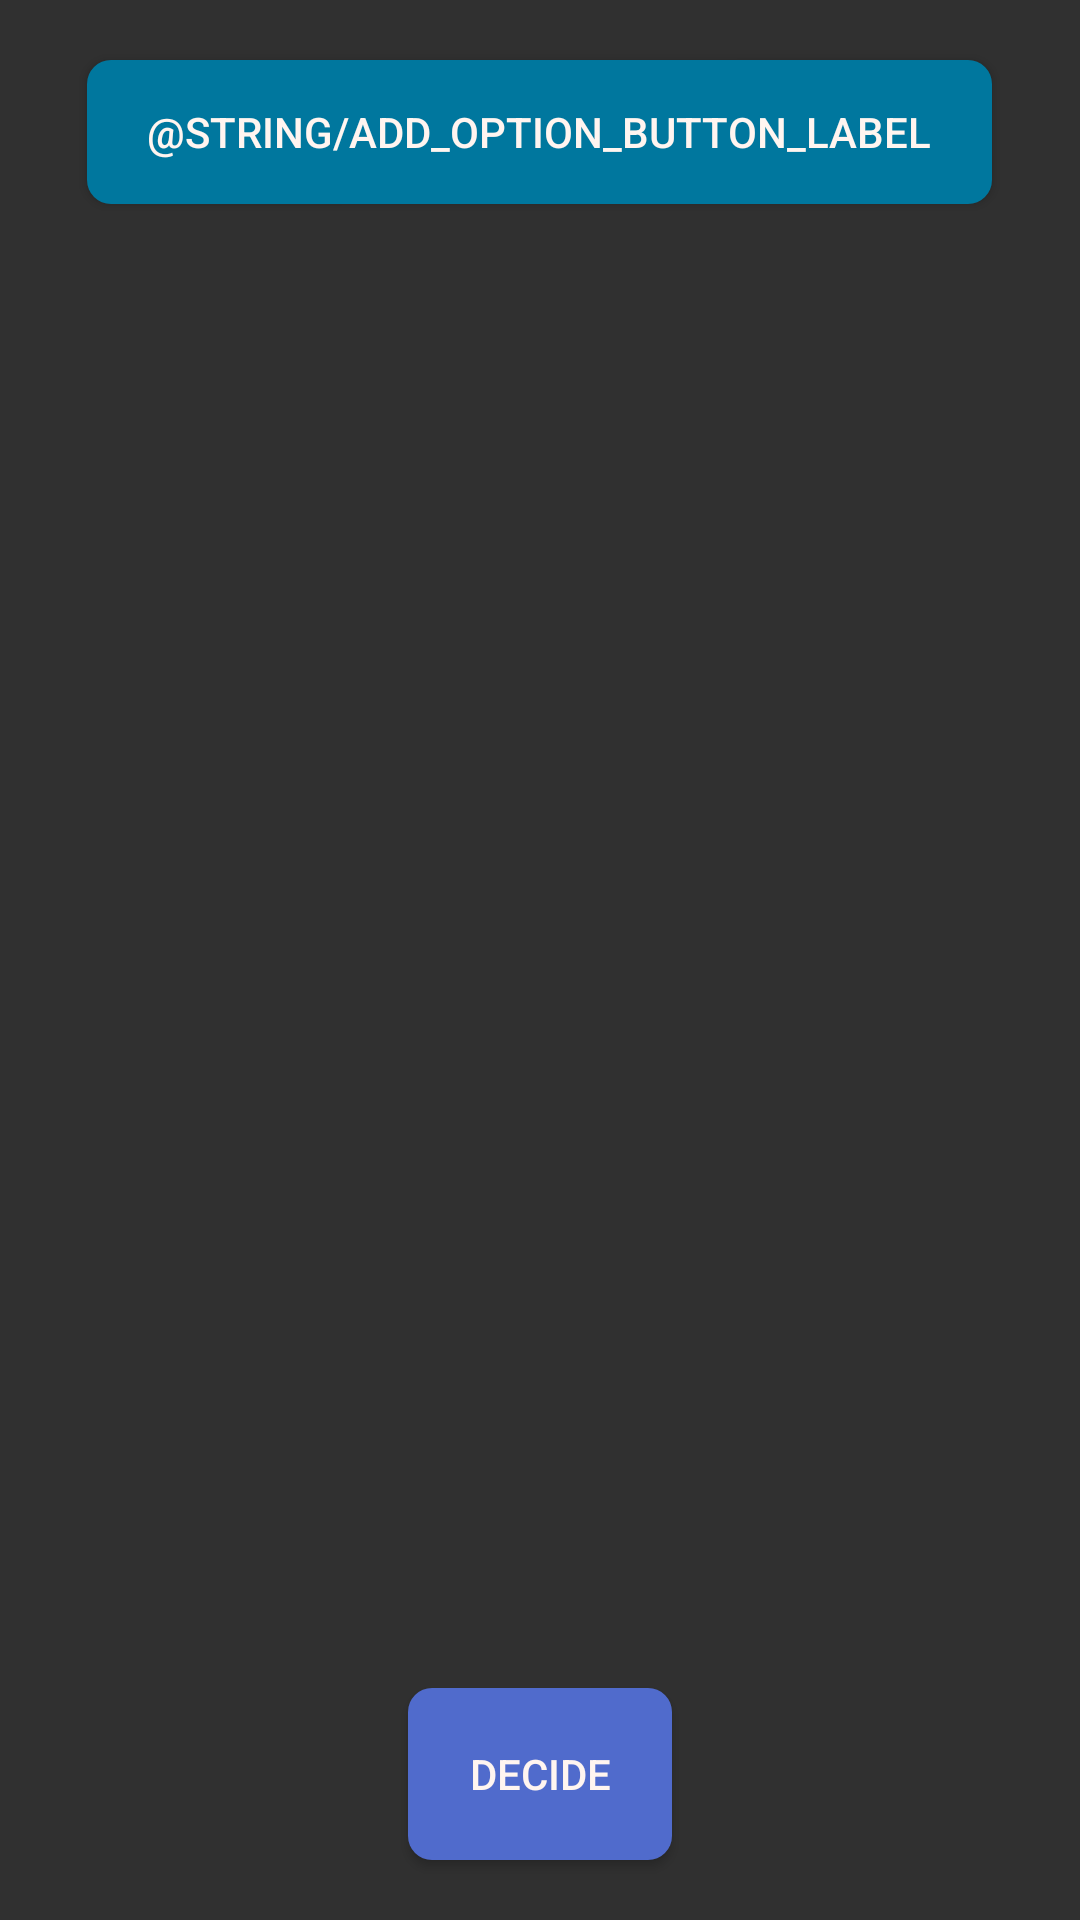

The Android layout XML behind this screen, and the referenced resources:
<!-- AndroidManifest.xml: application theme AppTheme -->
<!-- res/layout/option_input_layout.xml -->
<?xml version="1.0" encoding="utf-8"?>
<LinearLayout
    xmlns:android="http://schemas.android.com/apk/res/android"
    android:id="@+id/input_content"
    android:orientation="vertical"
    android:layout_width="match_parent"
    android:layout_height="wrap_content">

    <Button
        android:id="@+id/add_option_button"
        android:text="@string/add_option_button_label"
        android:layout_height="wrap_content"
        android:layout_width="wrap_content"
        android:layout_gravity="center"
        android:paddingLeft="@dimen/button_padding"
        android:paddingRight="@dimen/button_padding"
        android:background="@drawable/add_button_background"
        android:textColor="@color/colorLight"
        android:textSize="@dimen/button_text_font_size"
        android:layout_marginTop="@dimen/button_top_margin"
        android:layout_marginBottom="@dimen/button_bottom_margin"
        android:gravity="center"/>
    <ListView
        android:divider="@null"
        android:id="@+id/options_list"
        android:layout_weight="50"
        android:layout_width="match_parent"
        android:layout_height="wrap_content"/>
    
    <Button
        android:id="@+id/decider_button"
        android:text="@string/decider_button_label"
        android:layout_weight="1"
        android:layout_width="wrap_content"
        android:layout_height="wrap_content"
        android:layout_gravity="center"
        android:background="@drawable/decide_button_background"
        android:textColor="@color/colorLight"
        android:textSize="@dimen/button_text_font_size"
        android:paddingLeft="@dimen/button_padding"
        android:paddingRight="@dimen/button_padding"
        android:layout_marginTop="@dimen/button_top_margin"
        android:layout_marginBottom="@dimen/button_top_margin"
        android:gravity="center"/>

</LinearLayout>
<!-- resources referenced by this layout -->
<resources>
  <color name="colorLight">#FFF5F0</color>
  <dimen name="button_bottom_margin">15dp</dimen>
  <dimen name="button_padding">20dp</dimen>
  <dimen name="button_top_margin">20dp</dimen>
  <!-- drawable add_button_background (drawable) -->
  <?xml version="1.0" encoding="utf-8"?>
  <shape xmlns:android="http://schemas.android.com/apk/res/android" >
      <solid android:color="@color/colorAdd" />
      <corners android:radius="@dimen/corner_radius" />
  </shape>
  <!-- drawable decide_button_background (drawable) -->
  <?xml version="1.0" encoding="utf-8"?>
  <shape xmlns:android="http://schemas.android.com/apk/res/android" >
      <solid android:color="@color/colorDecide" />
      <corners android:radius="@dimen/corner_radius" />
  </shape>
  <string name="decider_button_label">Decide</string>
  <style name="AppTheme" parent="Theme.AppCompat">
          
          <item name="colorPrimary">@color/colorDecide</item>
          <item name="colorPrimaryDark">@color/colorDark</item>
          <item name="colorAccent">@color/colorLight</item>
      </style>
  <color name="colorAdd">#00779E</color>
  <dimen name="corner_radius">8dp</dimen>
  <color name="colorDecide">#506BCC</color>
  <color name="colorDark">#202740</color>
</resources>
